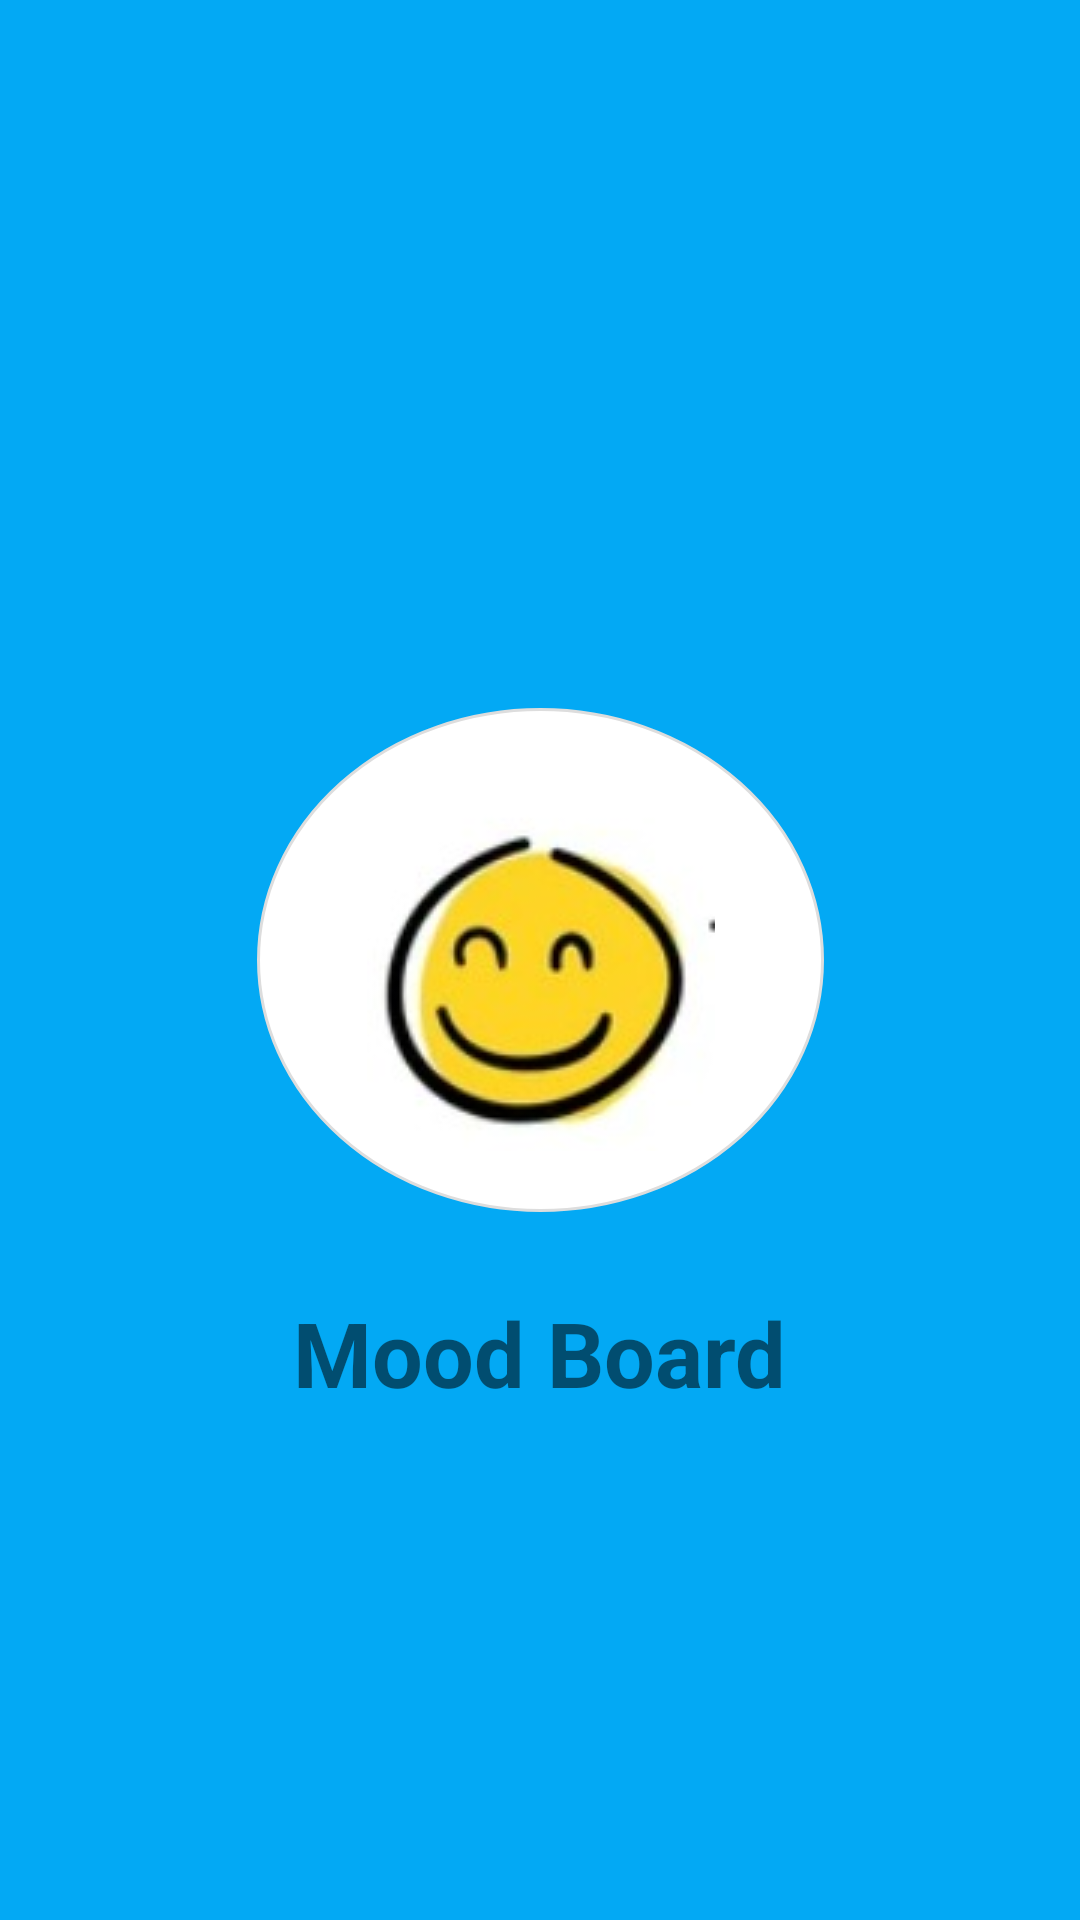

Layout XML and referenced resources for this Android screen:
<!-- AndroidManifest.xml: activity theme Theme.MoodBoard1.Splash -->
<!-- res/layout/activity_splash.xml -->
<?xml version="1.0" encoding="utf-8"?>
<androidx.constraintlayout.widget.ConstraintLayout xmlns:android="http://schemas.android.com/apk/res/android"
    xmlns:app="http://schemas.android.com/apk/res-auto"
    xmlns:tools="http://schemas.android.com/tools"
    android:id="@+id/main"
    android:layout_width="match_parent"
    android:layout_height="match_parent"
    tools:context=".SplashActivity"
    android:background="#03A9F4"
    >

    <TextView
        android:id="@+id/textView"
        android:layout_width="wrap_content"
        android:layout_height="wrap_content"
        android:text="Mood Board"
        android:textSize="30sp"
        android:textStyle="bold"

        app:layout_constraintBottom_toBottomOf="parent"
        app:layout_constraintEnd_toEndOf="parent"
        app:layout_constraintStart_toStartOf="parent"
        app:layout_constraintTop_toBottomOf="@+id/imageView2"
        app:layout_constraintVertical_bias="0.137" />

    <ImageView
        android:id="@+id/imageView2"
        android:layout_width="189dp"
        android:layout_height="168dp"
        android:background="@drawable/ovalshape"
        android:scaleType="centerInside"
        app:layout_constraintBottom_toBottomOf="parent"
        app:layout_constraintEnd_toEndOf="parent"
        app:layout_constraintStart_toStartOf="parent"

        app:layout_constraintTop_toTopOf="parent"
        app:srcCompat="@drawable/happy" />
</androidx.constraintlayout.widget.ConstraintLayout>
<!-- resources referenced by this layout -->
<resources>
  <!-- drawable happy: jpeg bitmap (drawable, 5193 bytes) -->
  <!-- drawable ovalshape (drawable) -->
  <?xml version="1.0" encoding="utf-8"?>
  <shape xmlns:android="http://schemas.android.com/apk/res/android"
      android:shape="oval">
  <solid android:color="#ffffff"
      />
      <size
          android:height="115dp"
          android:width="100dp"
  
          />
      <stroke
          android:width="1dp"
          android:color="#dddddd"/>
  </shape>
  <style name="Theme.MoodBoard1.Splash" parent="Theme.MaterialComponents.DayNight.NoActionBar">
          
          <item name="android:windowBackground">@color/black</item>
  
          
          <item name="android:windowNoTitle">true</item>
          <item name="android:windowFullscreen">true</item>
      </style>
  <!-- not gathered from this repository: default colours our renderer supplied (Android Studio template values) -->
  <color name="black">#FF000000</color>
</resources>
